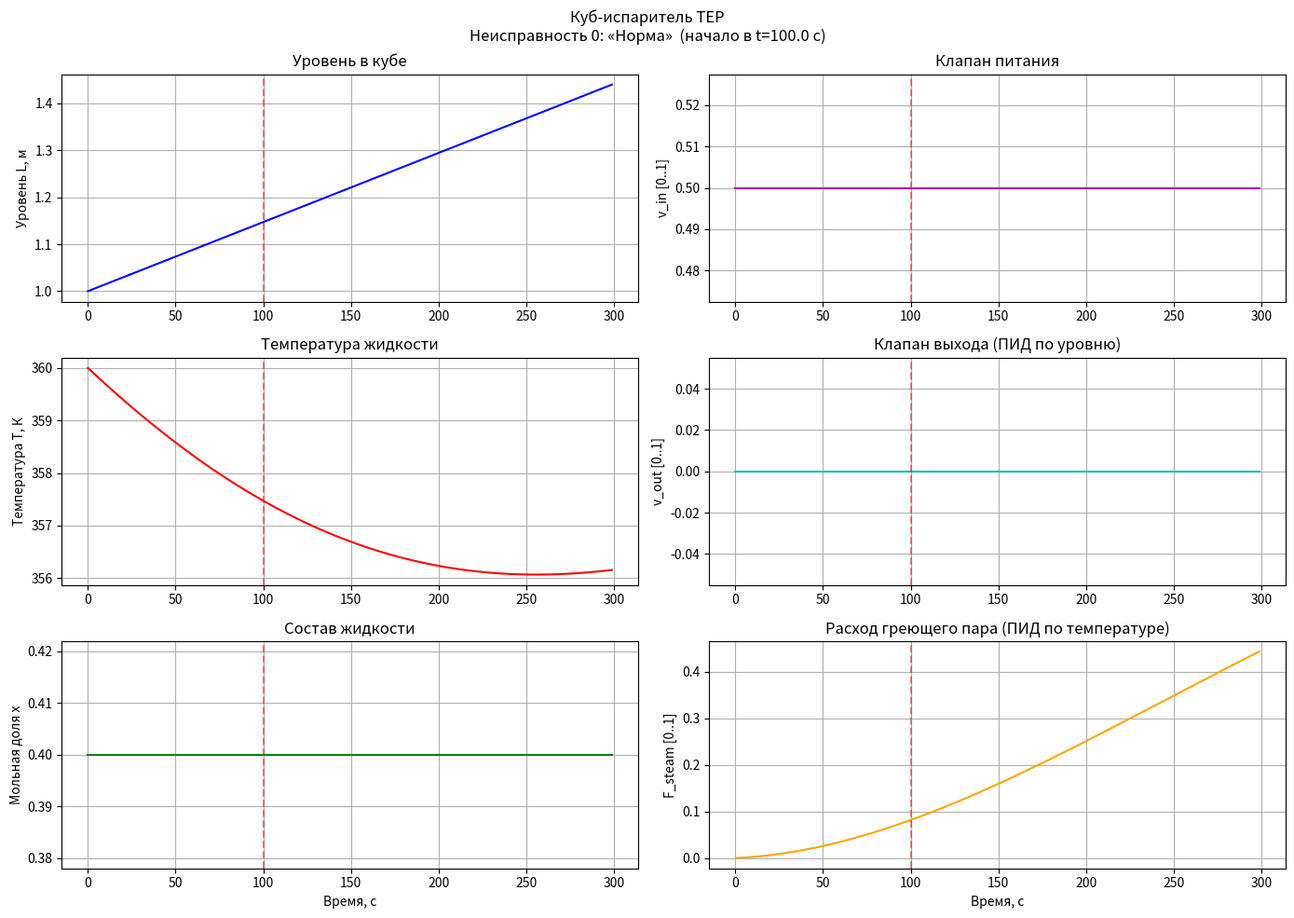
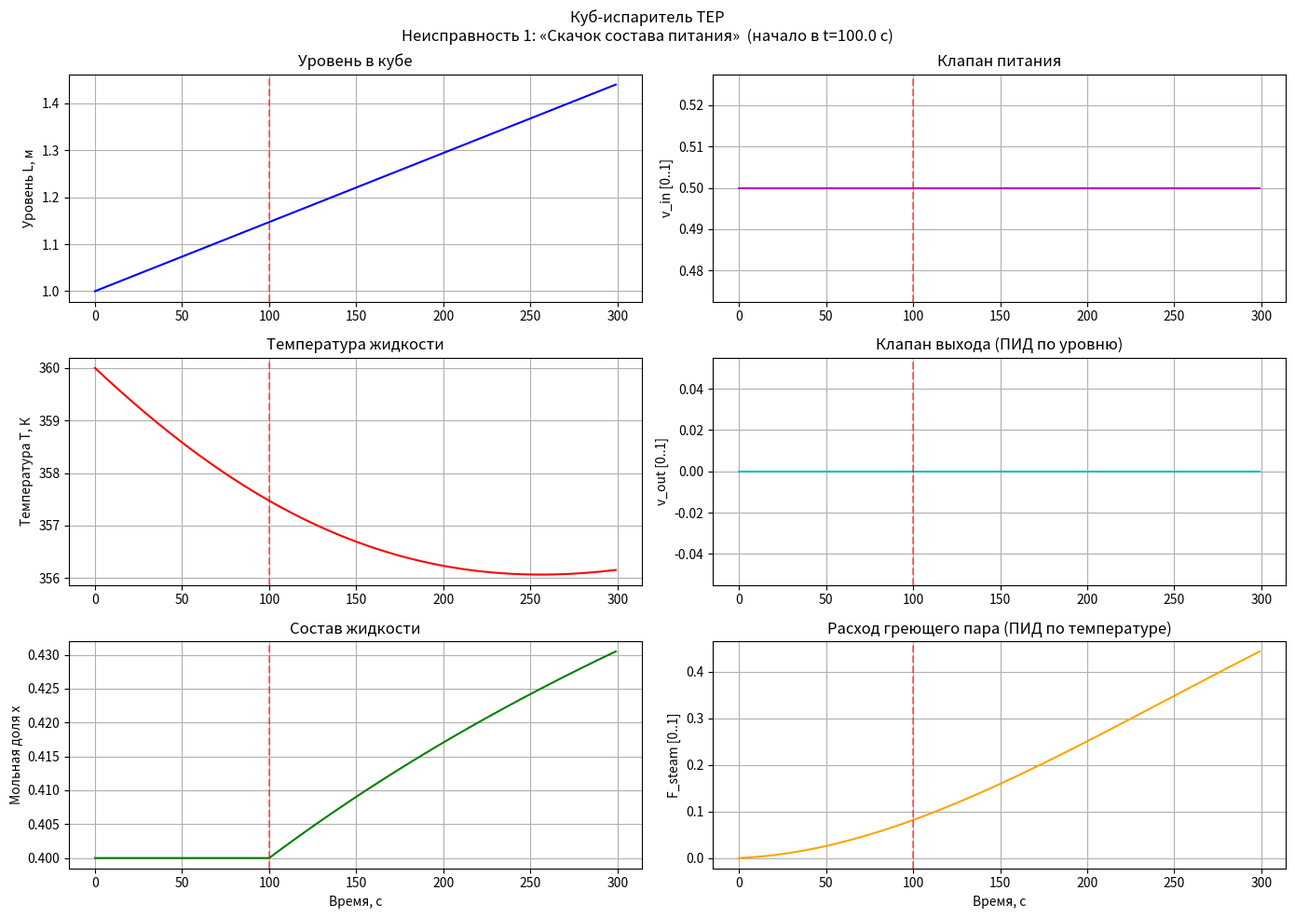
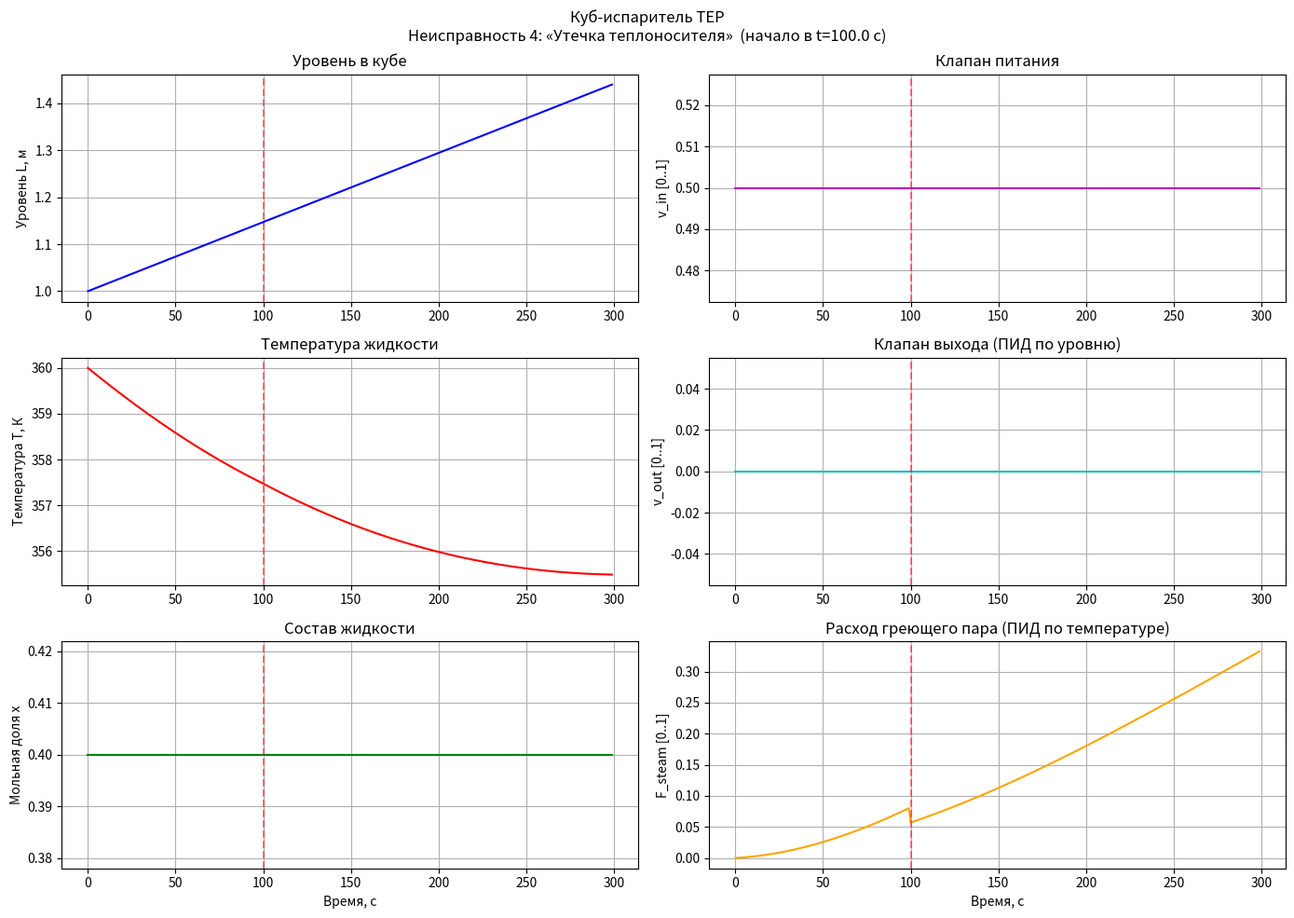

Generate these figures, in order, with matplotlib:
"""
Куб-испаритель (Reboiler/Evaporator) — базовая модель процесса
================================================================
Структура:
  - ReboilerProcess  : внутренний блок (ОДУ процесса)
  - PIDController    : внешний блок управления
  - FaultInjector    : инжекция неисправностей для бенчмарка
  - Simulator        : оркестратор симуляции

Уравнения (баланс массы и энергии):
  dM/dt  = F_in - F_out - F_vap               [кг/с]  — без самовыравнивания
  dMx/dt = F_in*x_in - F_out*x_out - F_vap*y  [кг·мол.д./с]
  dU/dt  = Q_steam - Q_loss - F_vap*H_vap      [Вт]

Управляющие переменные (MV):
  u[0] = v_in    — положение клапана питания     [0..1]
  u[1] = v_out   — положение клапана выхода жидкости [0..1]
  u[2] = F_steam — расход греющего пара           [кг/с]

Возмущения (DV):
  d[0] = x_in    — мольная доля лёгкого компонента в питании [0..1]
  d[1] = T_in    — температура питания            [K]

Выходные переменные (PV):
  y[0] = L       — уровень жидкости в кубе        [м]
  y[1] = T       — температура жидкости            [K]
  y[2] = x       — мольная доля лёгкого компонента [0..1]
"""

import numpy as np
from scipy.integrate import solve_ivp
import matplotlib.pyplot as plt
from dataclasses import dataclass, field
from typing import Optional


# ──────────────────────────────────────────────────────────────────────────────
# Параметры процесса
# ──────────────────────────────────────────────────────────────────────────────

@dataclass
class ProcessParams:
    """Физические параметры куба-испарителя."""

    # Геометрия
    A_cross: float = 2.0        # площадь сечения куба, м²

    # Расходные характеристики клапанов (линейные)
    Cv_in:  float = 5.0         # пропускная способность клапана питания, кг/с
    Cv_out: float = 4.0         # пропускная способность клапана выхода, кг/с

    # Тепловые параметры
    H_vap:   float = 2260e3     # теплота испарения воды, Дж/кг
    Cp_liq:  float = 4180.0     # теплоёмкость жидкости, Дж/(кг·К)
    Q_steam_max: float = 500e3  # максимальный тепловой поток греющего пара, Вт
    UA_loss: float = 200.0      # коэффициент тепловых потерь, Вт/К
    T_amb:   float = 298.15     # температура окружающей среды, К

    # Равновесие жидкость-пар (упрощённый закон Рауля)
    alpha:   float = 2.5        # относительная летучесть лёгкого компонента

    # Плотность жидкости
    rho:     float = 850.0      # кг/м³

    # Точка кипения (линейная апроксимация от состава)
    T_bp0:   float = 373.15     # температура кипения чистого тяжёлого компонента, К
    dT_bp:   float = -25.0      # понижение точки кипения при x=1, К

    # Номинальные начальные условия
    L0:     float = 1.0         # начальный уровень, м
    T0:     float = 360.0       # начальная температура, К
    x0:     float = 0.4         # начальная мольная доля


# ──────────────────────────────────────────────────────────────────────────────
# Внутренний блок: процесс
# ──────────────────────────────────────────────────────────────────────────────

class ReboilerProcess:
    """
    Внутренний блок — ОДУ куба-испарителя.

    Вектор состояния: z = [M, Mx, U]
      M  — масса жидкости в кубе, кг
      Mx — масса × мольная доля лёгкого компонента, кг
      U  — внутренняя энергия, Дж
    """

    def __init__(self, params: Optional[ProcessParams] = None):
        self.p = params or ProcessParams()
        self.z0 = self._initial_state()

    # ── Начальные условия ──────────────────────────────────────────────────

    def _initial_state(self) -> np.ndarray:
        p = self.p
        M0  = p.rho * p.A_cross * p.L0
        Mx0 = M0 * p.x0
        U0  = M0 * p.Cp_liq * p.T0
        return np.array([M0, Mx0, U0])

    # ── Вспомогательные вычисления ─────────────────────────────────────────

    def _state_to_outputs(self, z: np.ndarray) -> tuple:
        """Преобразование вектора состояния в физические величины."""
        p = self.p
        M, Mx, U = z
        M  = max(M, 1e-3)       # защита от отрицательных масс
        x  = np.clip(Mx / M, 0.0, 1.0)
        T  = U / (M * p.Cp_liq)
        L  = M / (p.rho * p.A_cross)
        return L, T, x

    def _equilibrium_y(self, x: float) -> float:
        """Мольная доля лёгкого компонента в паре (закон Рауля)."""
        p = self.p
        return p.alpha * x / (1.0 + (p.alpha - 1.0) * x)

    def _boiling_point(self, x: float) -> float:
        """Линейная апроксимация точки кипения от состава."""
        p = self.p
        return p.T_bp0 + p.dT_bp * x

    def _vaporization_rate(self, T: float, x: float, Q_net: float, M: float) -> float:
        """
        Скорость испарения.
        Предполагаем, что жидкость находится на линии кипения:
        избыток тепла идёт на испарение.
        """
        p = self.p
        T_bp = self._boiling_point(x)
        # Испарение пропорционально перегреву + тепловому потоку
        F_vap = max(Q_net / p.H_vap + 0.001 * M * (T - T_bp), 0.0)
        return F_vap

    # ── Правая часть ОДУ ───────────────────────────────────────────────────

    def ode(self, t: float, z: np.ndarray,
            u: np.ndarray, d: np.ndarray) -> np.ndarray:
        """
        dz/dt = f(z, u, d)

        u = [v_in, v_out, F_steam]  — управление
        d = [x_in, T_in]            — возмущения
        """
        p = self.p
        v_in, v_out, F_steam = np.clip(u, 0.0, 1.0)
        F_steam = F_steam * 1.0   # уже в кг/с (0..1 нормировка снаружи)
        x_in, T_in = d

        L, T, x = self._state_to_outputs(z)
        M = z[0]

        # Расходы через клапаны
        F_in  = p.Cv_in  * v_in
        F_out = p.Cv_out * v_out * np.sqrt(max(L, 0.0))  # зависит от напора

        # Тепловой баланс
        Q_steam = F_steam * p.Q_steam_max          # тепло от пара
        Q_loss  = p.UA_loss * (T - p.T_amb)        # потери в окружающую среду
        Q_net   = Q_steam - Q_loss

        # Равновесный состав пара
        y_vap = self._equilibrium_y(x)

        # Скорость испарения
        F_vap = self._vaporization_rate(T, x, Q_net, M)

        # Энтальпия питания
        H_in = p.Cp_liq * T_in

        # ── Уравнения баланса ────────────────────────────────────────────
        # Баланс массы: dM/dt = F_in - F_out - F_vap
        # ВАЖНО: нет самовыравнивания — при постоянных клапанах уровень дрейфует
        dM_dt  = F_in - F_out - F_vap

        # Баланс компонента: d(Mx)/dt
        dMx_dt = F_in * x_in - F_out * x - F_vap * y_vap

        # Баланс энергии: dU/dt
        dU_dt  = F_in * H_in - F_out * p.Cp_liq * T + Q_net - F_vap * p.H_vap

        return np.array([dM_dt, dMx_dt, dU_dt])

    def outputs(self, z: np.ndarray) -> np.ndarray:
        """Вернуть вектор выходных переменных y = [L, T, x]."""
        L, T, x = self._state_to_outputs(z)
        return np.array([L, T, x])


# ──────────────────────────────────────────────────────────────────────────────
# Внешний блок: ПИД-регулятор
# ──────────────────────────────────────────────────────────────────────────────

class PIDController:
    """
    Простой ПИД с насыщением и anti-windup.

    Управляет одним каналом: измеренный выход → управляющий сигнал.
    """

    def __init__(self, Kp: float, Ki: float, Kd: float,
                 u_min: float = 0.0, u_max: float = 1.0,
                 setpoint: float = 0.0):
        self.Kp = Kp
        self.Ki = Ki
        self.Kd = Kd
        self.u_min = u_min
        self.u_max = u_max
        self.setpoint = setpoint

        self._integral = 0.0
        self._prev_error = 0.0
        self._prev_t = None

    def reset(self):
        self._integral = 0.0
        self._prev_error = 0.0
        self._prev_t = None

    def step(self, t: float, measurement: float) -> float:
        """Один шаг ПИД, возвращает управляющий сигнал."""
        error = self.setpoint - measurement
        dt = (t - self._prev_t) if self._prev_t is not None else 1e-3
        dt = max(dt, 1e-6)

        # Интегральная составляющая с anti-windup
        self._integral += error * dt

        # Дифференциальная составляющая
        d_term = (error - self._prev_error) / dt if self._prev_t is not None else 0.0

        u = self.Kp * error + self.Ki * self._integral + self.Kd * d_term

        # Насыщение + anti-windup
        u_sat = np.clip(u, self.u_min, self.u_max)
        if u != u_sat:
            self._integral -= error * dt  # отмотать интеграл

        self._prev_error = error
        self._prev_t = t
        return u_sat


# ──────────────────────────────────────────────────────────────────────────────
# Инжектор неисправностей (для бенчмарка)
# ──────────────────────────────────────────────────────────────────────────────

# Каталог неисправностей — соответствует структуре TEP benchmark
FAULT_CATALOG = {
    0:  {"name": "Норма",                    "type": None},
    1:  {"name": "Скачок состава питания",   "type": "step_disturbance",  "channel": "x_in",    "magnitude": +0.15},
    2:  {"name": "Медленный дрейф состава",  "type": "ramp_disturbance",  "channel": "x_in",    "rate": 0.002},
    3:  {"name": "Засорение клапана питания","type": "valve_stiction",    "channel": "v_in",     "factor": 0.6},
    4:  {"name": "Утечка теплоносителя",     "type": "gain_loss",         "channel": "F_steam",  "factor": 0.7},
    5:  {"name": "Залипание клапана выхода", "type": "valve_stuck",       "channel": "v_out",    "value": 0.3},
    6:  {"name": "Шум датчика уровня",       "type": "sensor_noise",      "channel": "L",        "std": 0.05},
    7:  {"name": "Смещение датчика темп.",   "type": "sensor_bias",       "channel": "T",        "bias": +5.0},
}


class FaultInjector:
    """
    Инжектирует неисправности в управляющие сигналы,
    возмущения и измерения.
    """

    def __init__(self, fault_id: int = 0, fault_start: float = 100.0):
        self.fault_id = fault_id
        self.fault_start = fault_start
        self.fault = FAULT_CATALOG.get(fault_id, FAULT_CATALOG[0])
        self._ramp_base = None

    def apply_to_inputs(self, t: float,
                        u: np.ndarray, d: np.ndarray) -> tuple:
        """Модифицирует u и d согласно типу неисправности."""
        u = u.copy()
        d = d.copy()
        if t < self.fault_start or self.fault["type"] is None:
            return u, d

        ftype   = self.fault["type"]
        channel = self.fault.get("channel", "")

        if ftype == "step_disturbance" and channel == "x_in":
            d[0] = np.clip(d[0] + self.fault["magnitude"], 0.0, 1.0)

        elif ftype == "ramp_disturbance" and channel == "x_in":
            if self._ramp_base is None:
                self._ramp_base = d[0]
            d[0] = np.clip(self._ramp_base + self.fault["rate"] * (t - self.fault_start), 0.0, 1.0)

        elif ftype == "valve_stiction" and channel == "v_in":
            u[0] *= self.fault["factor"]

        elif ftype == "gain_loss" and channel == "F_steam":
            u[2] *= self.fault["factor"]

        elif ftype == "valve_stuck" and channel == "v_out":
            u[1] = self.fault["value"]

        return u, d

    def apply_to_outputs(self, t: float, y: np.ndarray) -> np.ndarray:
        """Добавляет шум/смещение к измерениям."""
        y = y.copy()
        if t < self.fault_start or self.fault["type"] is None:
            return y

        ftype   = self.fault["type"]
        channel = self.fault.get("channel", "")

        if ftype == "sensor_noise" and channel == "L":
            y[0] += np.random.normal(0, self.fault["std"])

        elif ftype == "sensor_bias" and channel == "T":
            y[1] += self.fault["bias"]

        return y


# ──────────────────────────────────────────────────────────────────────────────
# Симулятор
# ──────────────────────────────────────────────────────────────────────────────

@dataclass
class SimulationResult:
    t:      np.ndarray          # время, с
    y:      np.ndarray          # выходы процесса [N x 3]: L, T, x
    u:      np.ndarray          # управление     [N x 3]: v_in, v_out, F_steam
    d:      np.ndarray          # возмущения     [N x 2]: x_in, T_in
    z:      np.ndarray          # состояние      [N x 3]
    fault_id: int = 0
    fault_start: float = 100.0


class Simulator:
    """
    Оркестратор: связывает процесс, регулятор и инжектор неисправностей.

    Схема управления:
      Уровень L  → ПИД_L  → клапан выхода v_out
      Температура T → ПИД_T → расход пара F_steam
      Клапан питания v_in = const (или задаётся вручную)
    """

    def __init__(self,
                 process:    Optional[ReboilerProcess] = None,
                 pid_level:  Optional[PIDController]  = None,
                 pid_temp:   Optional[PIDController]  = None,
                 fault_id:   int   = 0,
                 fault_start: float = 100.0):

        self.process = process or ReboilerProcess()

        # ПИД по уровню: управляет клапаном выхода
        self.pid_level = pid_level or PIDController(
            Kp=0.8, Ki=0.05, Kd=0.1,
            u_min=0.0, u_max=1.0,
            setpoint=self.process.p.L0
        )

        # ПИД по температуре: управляет расходом пара
        self.pid_temp = pid_temp or PIDController(
            Kp=0.005, Ki=0.0005, Kd=0.001,
            u_min=0.0, u_max=1.0,
            setpoint=self.process.p.T0
        )

        self.fault_injector = FaultInjector(fault_id, fault_start)

    def run(self,
            t_end:    float = 300.0,
            dt:       float = 1.0,
            v_in_nom: float = 0.5,
            x_in_nom: float = 0.4,
            T_in_nom: float = 340.0) -> SimulationResult:
        """
        Запустить симуляцию.

        Параметры:
            t_end     : длительность симуляции, с
            dt        : шаг дискретизации регулятора, с
            v_in_nom  : номинальное открытие клапана питания
            x_in_nom  : номинальный состав питания
            T_in_nom  : номинальная температура питания, К
        """
        t_span_all = np.arange(0.0, t_end + dt, dt)
        n_steps = len(t_span_all) - 1

        # Хранение результатов
        t_log = np.zeros(n_steps)
        y_log = np.zeros((n_steps, 3))   # L, T, x
        u_log = np.zeros((n_steps, 3))   # v_in, v_out, F_steam
        d_log = np.zeros((n_steps, 2))   # x_in, T_in
        z_log = np.zeros((n_steps, 3))   # состояние

        z = self.process.z0.copy()
        self.pid_level.reset()
        self.pid_temp.reset()

        for i in range(n_steps):
            t0 = t_span_all[i]
            t1 = t_span_all[i + 1]

            # Текущие выходы процесса
            y_true = self.process.outputs(z)

            # Базовые управление и возмущения
            d_base = np.array([x_in_nom, T_in_nom])
            u_base = np.array([
                v_in_nom,
                self.pid_level.step(t0, y_true[0]),  # уровень → v_out
                self.pid_temp.step(t0, y_true[1]),    # температура → F_steam
            ])

            # Применить неисправности
            u_eff, d_eff = self.fault_injector.apply_to_inputs(t0, u_base, d_base)
            y_meas = self.fault_injector.apply_to_outputs(t0, y_true)

            # Интегрирование ОДУ на шаг [t0, t1]
            sol = solve_ivp(
                fun=lambda t, z_: self.process.ode(t, z_, u_eff, d_eff),
                t_span=(t0, t1),
                y0=z,
                method='Radau',     # жёсткий решатель
                rtol=1e-4,
                atol=1e-6,
            )
            z = sol.y[:, -1]

            # Логирование
            t_log[i]   = t0
            y_log[i]   = y_meas          # то, что "видит" система (с возможным шумом)
            u_log[i]   = u_eff
            d_log[i]   = d_eff
            z_log[i]   = z

        return SimulationResult(
            t=t_log, y=y_log, u=u_log, d=d_log, z=z_log,
            fault_id=self.fault_injector.fault_id,
            fault_start=self.fault_injector.fault_start,
        )


# ──────────────────────────────────────────────────────────────────────────────
# Визуализация
# ──────────────────────────────────────────────────────────────────────────────

def plot_simulation(res: SimulationResult, title: str = ""):
    fault_name = FAULT_CATALOG[res.fault_id]["name"]
    fig, axes = plt.subplots(3, 2, figsize=(14, 10))
    fig.suptitle(f"{title}\nНеисправность {res.fault_id}: «{fault_name}»  "
                 f"(начало в t={res.fault_start} с)", fontsize=12)

    # Выходные переменные
    axes[0, 0].plot(res.t, res.y[:, 0], 'b')
    axes[0, 0].axvline(res.fault_start, color='r', linestyle='--', alpha=0.5)
    axes[0, 0].set_ylabel("Уровень L, м")
    axes[0, 0].set_title("Уровень в кубе")
    axes[0, 0].grid(True)

    axes[1, 0].plot(res.t, res.y[:, 1], 'r')
    axes[1, 0].axvline(res.fault_start, color='r', linestyle='--', alpha=0.5)
    axes[1, 0].set_ylabel("Температура T, К")
    axes[1, 0].set_title("Температура жидкости")
    axes[1, 0].grid(True)

    axes[2, 0].plot(res.t, res.y[:, 2], 'g')
    axes[2, 0].axvline(res.fault_start, color='r', linestyle='--', alpha=0.5)
    axes[2, 0].set_ylabel("Мольная доля x")
    axes[2, 0].set_title("Состав жидкости")
    axes[2, 0].set_xlabel("Время, с")
    axes[2, 0].grid(True)

    # Управляющие сигналы
    axes[0, 1].plot(res.t, res.u[:, 0], 'm')
    axes[0, 1].axvline(res.fault_start, color='r', linestyle='--', alpha=0.5)
    axes[0, 1].set_ylabel("v_in [0..1]")
    axes[0, 1].set_title("Клапан питания")
    axes[0, 1].grid(True)

    axes[1, 1].plot(res.t, res.u[:, 1], 'c')
    axes[1, 1].axvline(res.fault_start, color='r', linestyle='--', alpha=0.5)
    axes[1, 1].set_ylabel("v_out [0..1]")
    axes[1, 1].set_title("Клапан выхода (ПИД по уровню)")
    axes[1, 1].grid(True)

    axes[2, 1].plot(res.t, res.u[:, 2], 'orange')
    axes[2, 1].axvline(res.fault_start, color='r', linestyle='--', alpha=0.5)
    axes[2, 1].set_ylabel("F_steam [0..1]")
    axes[2, 1].set_title("Расход греющего пара (ПИД по температуре)")
    axes[2, 1].set_xlabel("Время, с")
    axes[2, 1].grid(True)

    plt.tight_layout()
    return fig


# ──────────────────────────────────────────────────────────────────────────────
# Точка входа — быстрая демонстрация
# ──────────────────────────────────────────────────────────────────────────────

if __name__ == "__main__":
    print("=" * 60)
    print("Куб-испаритель — симуляция всех неисправностей")
    print("=" * 60)

    results = {}

    for fault_id in FAULT_CATALOG:
        print(f"\n[Fault {fault_id}] {FAULT_CATALOG[fault_id]['name']}")
        sim = Simulator(fault_id=fault_id, fault_start=100.0)
        res = sim.run(t_end=300.0, dt=1.0)
        results[fault_id] = res
        print(f"  L итог: {res.y[-1, 0]:.3f} м | "
              f"T итог: {res.y[-1, 1]:.1f} К | "
              f"x итог: {res.y[-1, 2]:.3f}")

    # Показать графики для нормы и двух неисправностей
    for fid in [0, 1, 4]:
        fig = plot_simulation(results[fid], title="Куб-испаритель TEP")
        fig.savefig(f"fault_{fid}.png", dpi=100, bbox_inches='tight')
        print(f"График сохранён: fault_{fid}.png")

    plt.show()
    print("\nГотово.")
